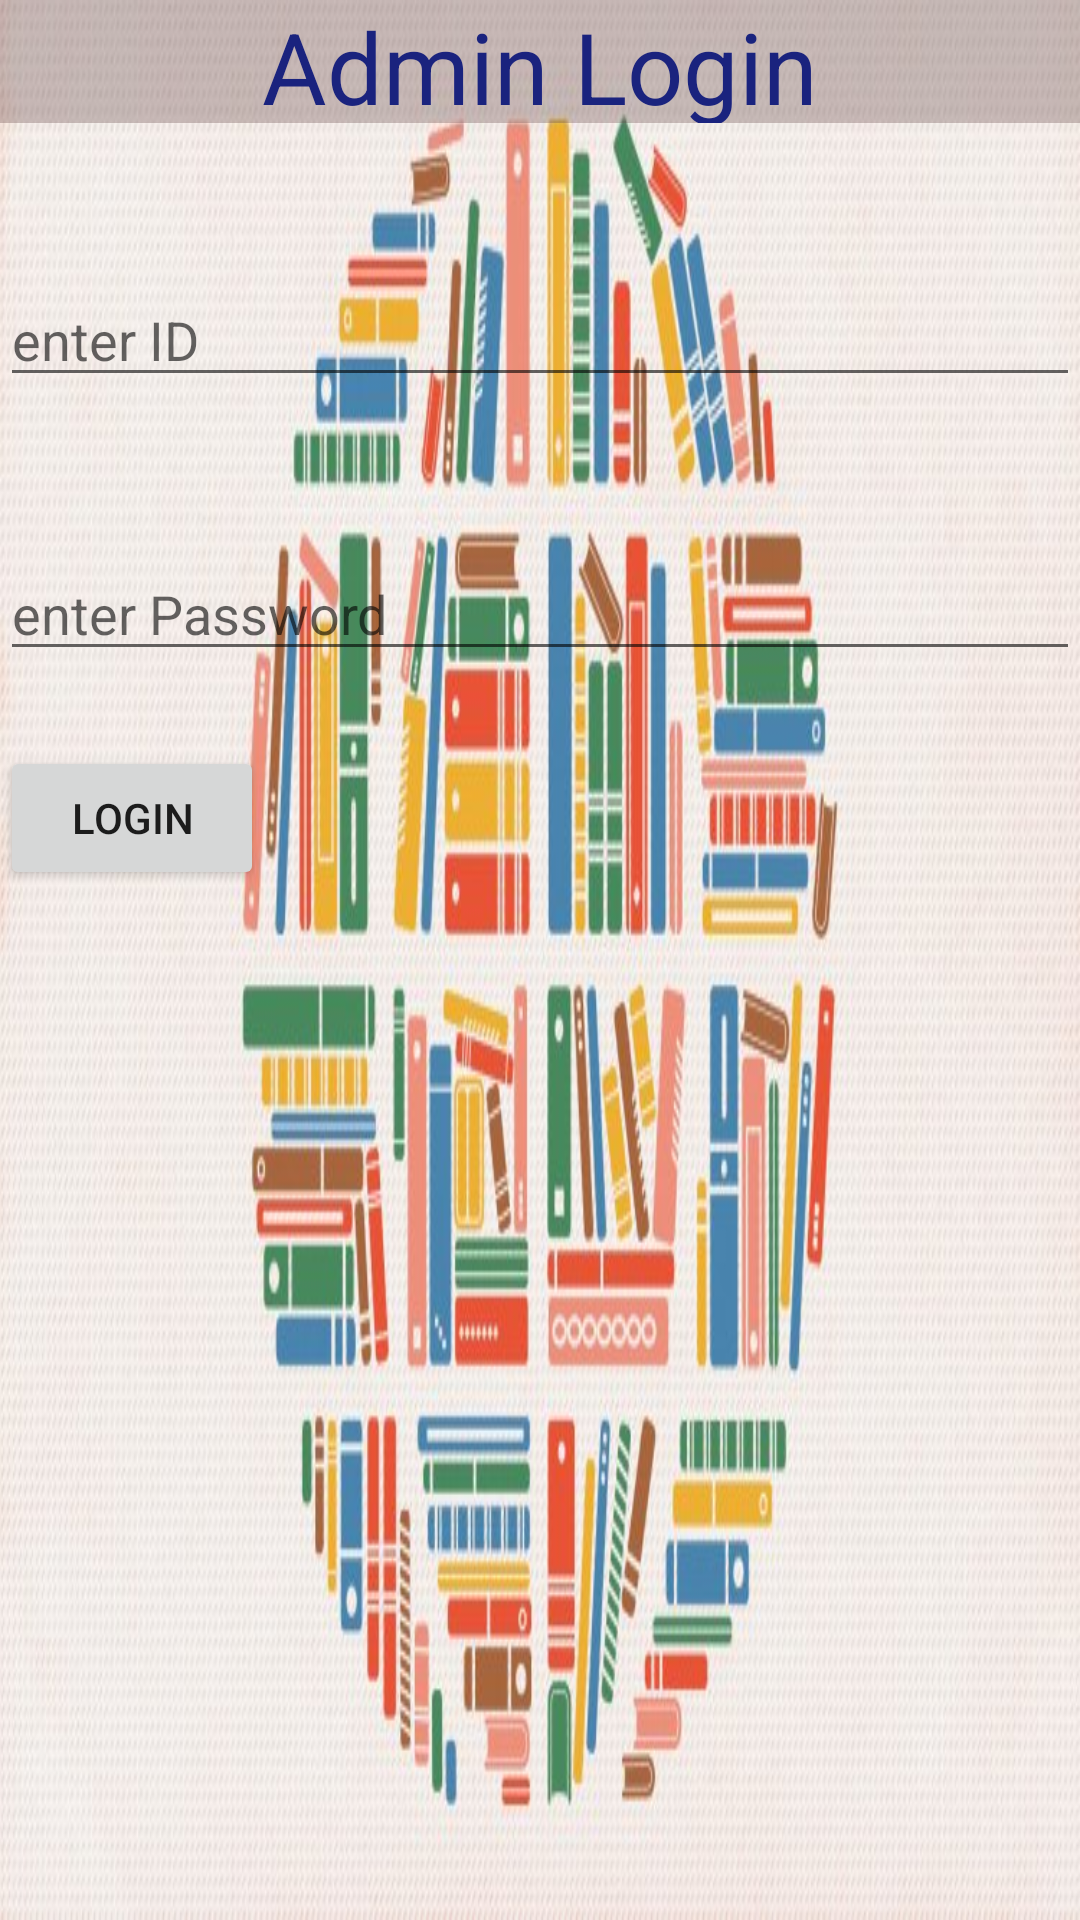

Reconstruct the res/layout file that produces this screen, plus the resources it refers to.
<!-- AndroidManifest.xml: application theme AppTheme -->
<!-- res/layout/admin_login.xml -->
<?xml version="1.0" encoding="utf-8"?>
<LinearLayout xmlns:android="http://schemas.android.com/apk/res/android"
    android:orientation="vertical" android:layout_width="match_parent"
    android:layout_height="match_parent"
    android:background="@drawable/featured_art">

    <TextView
        android:layout_width="match_parent"
        android:layout_height="41dp"
        android:background="#54664747"
        android:text="Admin Login"
        android:textAlignment="center"
        android:layout_gravity="center_horizontal"
        android:textColor="#1A237E"
        android:textSize="33sp" />

    <EditText
        android:id="@+id/Id"
        android:layout_width="match_parent"
        android:layout_height="wrap_content"
        android:hint="enter ID"
        android:layout_marginTop="50dp"
        android:ems="10"
        android:inputType="number"
        />
    <EditText
        android:id="@+id/Password"
        android:layout_width="match_parent"
        android:layout_height="wrap_content"
        android:layout_marginTop="50dp"
        android:hint="enter Password"
        android:ems="10"
        android:inputType="textPassword"
        />
    <Button
        android:id="@+id/AdminLogin"
        android:layout_width="wrap_content"
        android:layout_height="wrap_content"
        android:layout_centerHorizontal="true"
        android:text="Login"
        android:layout_marginTop="25dp"
        />
</LinearLayout>
<!-- resources referenced by this layout -->
<resources>
  <!-- drawable featured_art: jpg bitmap (drawable-v24, 87636 bytes) -->
  <style name="AppTheme" parent="Theme.AppCompat.Light.DarkActionBar">
          
          <item name="colorPrimary">@color/colorPrimary</item>
          <item name="colorPrimaryDark">@color/colorPrimaryDark</item>
          <item name="colorAccent">@color/colorAccent</item>
      </style>
  <!-- not gathered from this repository: default colours our renderer supplied (Android Studio template values) -->
  <color name="colorPrimary">#FF6200EE</color>
  <color name="colorPrimaryDark">#FF3700B3</color>
  <color name="colorAccent">#FF03DAC5</color>
</resources>
